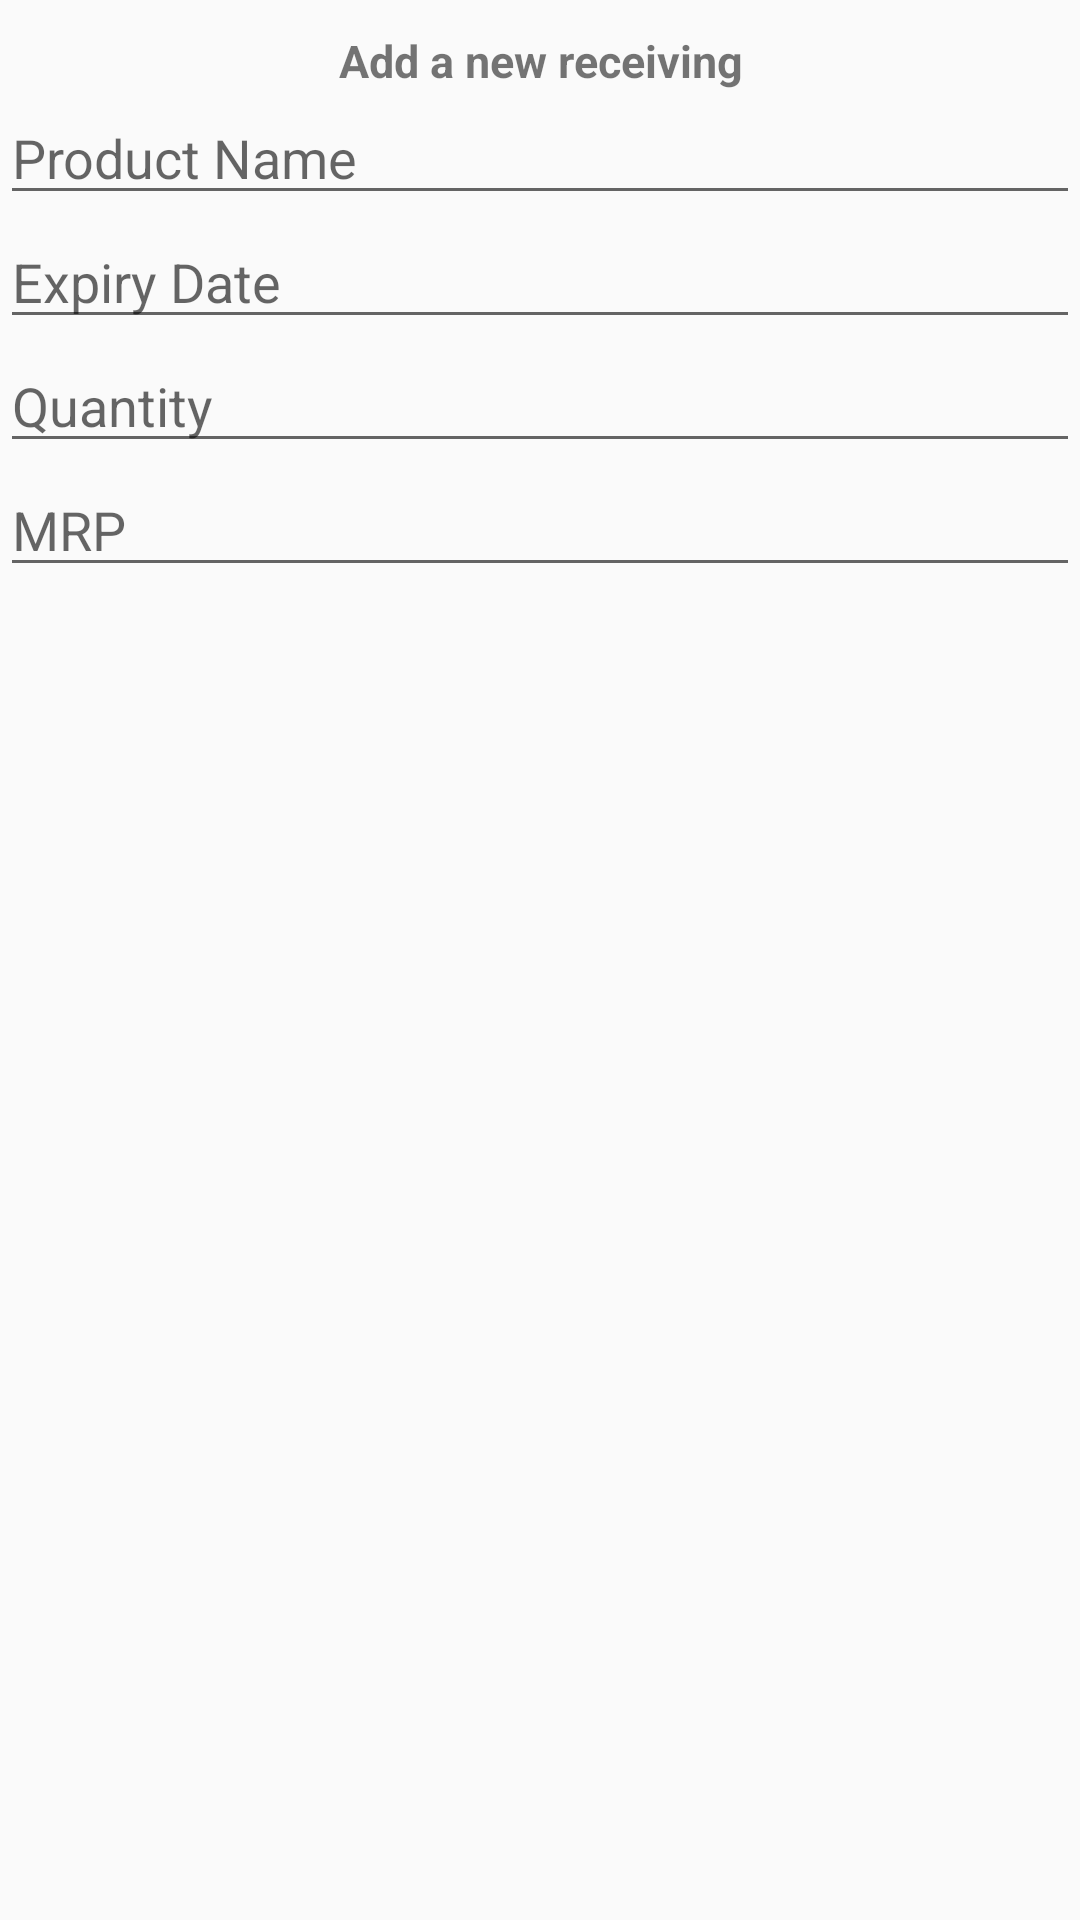

Reconstruct the res/layout file that produces this screen, plus the resources it refers to.
<!-- AndroidManifest.xml: application theme AppTheme -->
<!-- res/layout/dialog_stock.xml -->
<?xml version="1.0" encoding="utf-8"?>
<ScrollView android:layout_width="fill_parent"
    android:layout_height="fill_parent"
    xmlns:android="http://schemas.android.com/apk/res/android"
    xmlns:app="http://schemas.android.com/apk/res-auto">

    <LinearLayout
        xmlns:android="http://schemas.android.com/apk/res/android"
        android:orientation="vertical"
        android:layout_width="match_parent"
        android:layout_height="match_parent"
        android:scrollbarAlwaysDrawVerticalTrack="true"
        android:id="@+id/linearLayout">


        <TextView
            android:text="Add a new receiving"
            android:layout_width="match_parent"
            android:layout_height="wrap_content"
            android:id="@+id/textView15"
            android:paddingTop="10dp"
            android:textAlignment="center"
            android:textStyle="normal|bold"
            android:textSize="15dp" />


        <AutoCompleteTextView
            android:hint="Product Name"
            android:layout_width="match_parent"
            android:layout_height="wrap_content"
            android:id="@+id/autoCompleteTextView3" />

        <EditText
            android:id="@+id/editText9"
            android:layout_width="match_parent"
            android:layout_height="wrap_content"
            android:ems="10"
            android:hint="Expiry Date"
            android:inputType="textPersonName" />

        <EditText
            android:layout_width="match_parent"
            android:layout_height="wrap_content"
            android:inputType="textPersonName"
            android:hint="Quantity"
            android:ems="10"
            android:id="@+id/editText" />

        <EditText
            android:layout_width="match_parent"
            android:layout_height="wrap_content"
            android:inputType="numberDecimal"
            android:ems="10"
            android:hint="MRP"
            android:id="@+id/editText3" />

    </LinearLayout>

</ScrollView>
<!-- resources referenced by this layout -->
<resources>
  <style name="AppTheme" parent="Theme.AppCompat.Light.DarkActionBar">
          
          <item name="colorPrimary">@color/colorPrimary</item>
          <item name="colorPrimaryDark">@color/colorPrimaryDark</item>
          <item name="colorAccent">@color/colorAccent</item>
          <item name="windowActionBar">false</item>
          <item name="windowNoTitle">true</item>
      </style>
  <!-- not gathered from this repository: default colours our renderer supplied (Android Studio template values) -->
  <color name="colorPrimary">#FF6200EE</color>
  <color name="colorPrimaryDark">#FF3700B3</color>
  <color name="colorAccent">#FF03DAC5</color>
</resources>
